Run: headless pygame with SDL's dummy video driver; simulated clock (each Clock.tick advances the game by its frame time, no real sleeping); random seed 0; keys injected as events and as key.get_pressed() state; no mouse input.
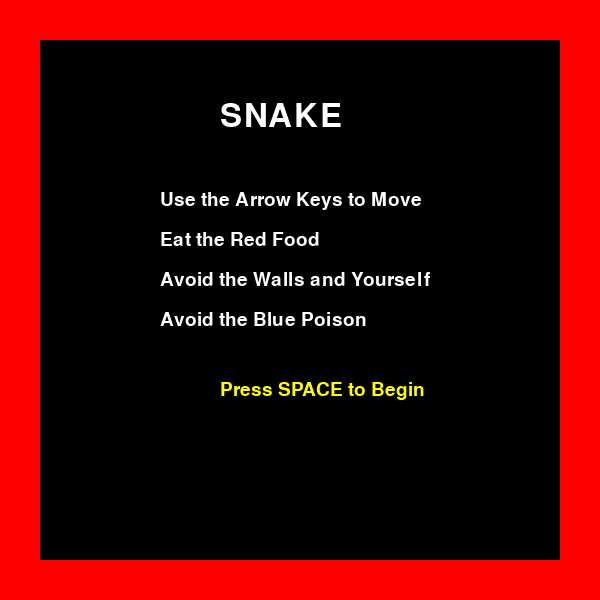
Frame 1 of 3 · flips 1–60 · no input
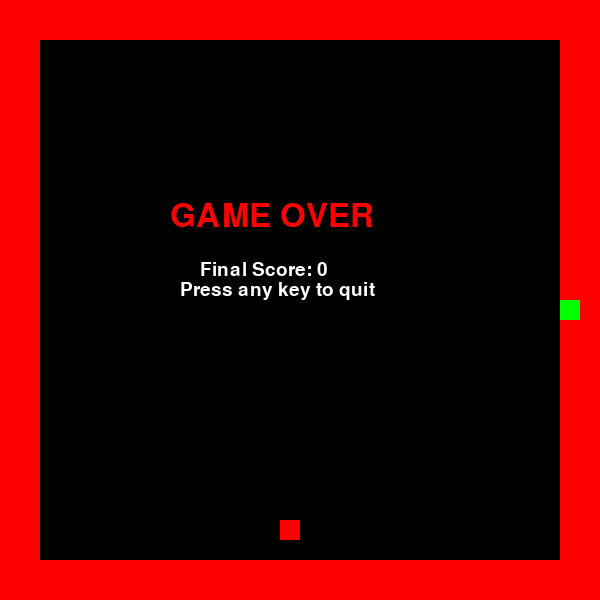
Frame 2 of 3 · flips 61–180 · tapped SPACE, RETURN · held RIGHT (→), D
Frame 3 of 3 · flips 181–300 · held DOWN (↓), S (game ended) · screen unchanged from frame 2, image omitted

The pygame program that drew these frames:

import pygame
import random

pygame.init()

WIDTH = 600
HEIGHT = 600
BORDER_SIZE = 40
CELL_SIZE = 20

#Game state constant variables.
START = 0
PLAYING = 1
GAME_OVER = 2

#Variable for displayed score
score = 0
#Ensures score cannot be negative.
score = max(0, score - 1)

#Game fonts for game start and game over screens
font = pygame.font.SysFont(None, 48)
small_font = pygame.font.SysFont(None, 28)

screen = pygame.display.set_mode((WIDTH, HEIGHT))
pygame.display.set_caption("Snake")

clock = pygame.time.Clock()

#Game has begun.
game_state = START

# Snake starts with one segment
snake = [(300, 300)]

# Moving right initially
dx = CELL_SIZE
dy = 0

# Food
food_x = random.randrange(BORDER_SIZE,
                          WIDTH - BORDER_SIZE,
                          CELL_SIZE)

food_y = random.randrange(BORDER_SIZE,
                          HEIGHT - BORDER_SIZE,
                          CELL_SIZE)

# Poison
poison = None
poison_active = False
poison_x = random.randrange(BORDER_SIZE,
                          WIDTH - BORDER_SIZE,
                          CELL_SIZE)

poison_y = random.randrange(BORDER_SIZE,
                          HEIGHT - BORDER_SIZE,
                          CELL_SIZE)

#Main game loop
running = True

while running:

    # +++++++++++++++
    #EVENT HANDLING SECTION
    # +++++++++++++++

    for event in pygame.event.get():

        if event.type == pygame.QUIT:
            running = False

        if game_state == START:

            if event.type == pygame.KEYDOWN:

                if event.key == pygame.K_SPACE:
                    game_state = PLAYING

        elif game_state == PLAYING:
            if event.type == pygame.KEYDOWN:

                if event.key == pygame.K_LEFT and dx == 0:
                    dx = -CELL_SIZE
                    dy = 0

                elif event.key == pygame.K_RIGHT and dx == 0:
                    dx = CELL_SIZE
                    dy = 0

                elif event.key == pygame.K_UP and dy == 0:
                    dx = 0
                    dy = -CELL_SIZE

                elif event.key == pygame.K_DOWN and dy == 0:
                    dx = 0
                    dy = CELL_SIZE
        elif game_state == GAME_OVER:
            #To be added
            running = False

    #+++++++++++++++
    #GAME LOGIC SECTION#
    #+++++++++++++++
    if game_state == PLAYING:
        new_body = (
            snake[0][0] + dx,
            snake[0][1] + dy
        )

        # Add Body Part To Snake
        snake.insert(0, new_body)

        # Food Collision
        if new_body == (food_x, food_y):

            score += 1
            #Move the Food after eating
            food_x = random.randrange(
                BORDER_SIZE,
                WIDTH - BORDER_SIZE,
                CELL_SIZE
            )

            food_y = random.randrange(
                BORDER_SIZE,
                HEIGHT - BORDER_SIZE,
                CELL_SIZE
            )

            # Spawns/Respawns poison based on food consumption.
            # About a 33 percent chance poison will appear.
            poison_active = False

            if random.randint(1, 3) == 1:
                poison_x = random.randrange(BORDER_SIZE, WIDTH - BORDER_SIZE, CELL_SIZE)
                poison_y = random.randrange(BORDER_SIZE, HEIGHT - BORDER_SIZE, CELL_SIZE)
                poison_active = True

        else:
            # Remove Tail
            snake.pop()

        # Wall Collision
        if new_body[0] < BORDER_SIZE:
            game_state = GAME_OVER

        if new_body[0] > WIDTH - BORDER_SIZE - CELL_SIZE:
            game_state = GAME_OVER

        if new_body[1] < BORDER_SIZE:
            game_state = GAME_OVER

        if new_body[1] > HEIGHT - BORDER_SIZE - CELL_SIZE:
            game_state = GAME_OVER

        # Self Collision
        if new_body in snake[1:]:
            game_state = GAME_OVER

        #Poison Collision

        if new_body == (poison_x, poison_y):

            if len(snake) == 1:
                    game_state = GAME_OVER
            else:
                snake.pop()  # poison removes one extra segment
                score -= 1
                poison_active = False




    # +++++++++++++++
    #DRAWING SECTION
    # +++++++++++++++
    screen.fill((0, 0, 0))

    if game_state == START:
        title = font.render("SNAKE", True, (255, 255, 255))
        instructions = small_font.render(
            "Use the Arrow Keys to Move",
            True,
            (255, 255, 255)
        )

        food = small_font.render(
            "Eat the Red Food",
            True,
            (255, 255, 255)
        )

        avoid = small_font.render(
            "Avoid the Walls and Yourself",
            True,
            (255, 255, 255)
        )
        avoid2 = small_font.render(
            "Avoid the Blue Poison",
            True,
            (255, 255, 255)
        )
        start = small_font.render(
            "Press SPACE to Begin",
            True,
            (255, 255, 0)
        )

        screen.blit(title, (220, 100))

        screen.blit(instructions, (160, 190))
        screen.blit(food, (160, 230))
        screen.blit(avoid, (160, 270))
        screen.blit(avoid2, (160, 310))

        screen.blit(start, (220, 380))

    # Borders
    pygame.draw.rect(screen, (255, 0, 0),
                     (0, 0, WIDTH, BORDER_SIZE))

    pygame.draw.rect(screen, (255, 0, 0),
                     (0, HEIGHT - BORDER_SIZE,
                      WIDTH, BORDER_SIZE))

    pygame.draw.rect(screen, (255, 0, 0),
                     (0, 0, BORDER_SIZE, HEIGHT))

    pygame.draw.rect(screen, (255, 0, 0),
                     (WIDTH - BORDER_SIZE,
                      0,
                      BORDER_SIZE,
                      HEIGHT))
    if game_state == PLAYING:
        # Draw Food
        pygame.draw.rect(
            screen,
            (255, 0, 0),
            (food_x, food_y,
             CELL_SIZE, CELL_SIZE)
        )

        #Draw poison
        if poison_active:
            pygame.draw.rect(
                screen,
                (0, 255, 255),
                (poison_x, poison_y, CELL_SIZE, CELL_SIZE)
            )

        #Draw Score
        score_text = small_font.render(
            f"Score: {score}",
            True,
            (255, 255, 255)
        )

        screen.blit(score_text, (15, 10))

        # Snake
        for segment in snake:

            pygame.draw.rect(
                screen,
                (0, 255, 0),
                (segment[0],
                 segment[1],
                 CELL_SIZE,
                 CELL_SIZE)
            )
    elif game_state == GAME_OVER:
        # Draw Border
        pygame.draw.rect(screen, (255, 0, 0), (0, 0, WIDTH, BORDER_SIZE))
        pygame.draw.rect(screen, (255, 0, 0), (0, HEIGHT - BORDER_SIZE, WIDTH, BORDER_SIZE))
        pygame.draw.rect(screen, (255, 0, 0), (0, 0, BORDER_SIZE, HEIGHT))
        pygame.draw.rect(screen, (255, 0, 0), (WIDTH - BORDER_SIZE, 0, BORDER_SIZE, HEIGHT))


        # Draw Snake
        for segment in snake:
            pygame.draw.rect(
                screen,
                (0, 255, 0),
                (segment[0], segment[1], CELL_SIZE, CELL_SIZE)
            )

        # Draw Food
        pygame.draw.rect(
            screen,
            (255, 0, 0),
            (food_x, food_y, CELL_SIZE, CELL_SIZE)
        )

        # Create Text
        game_over = font.render("GAME OVER", True, (255, 0, 0))
        quit_text = small_font.render("Press any key to quit", True, (255, 255, 255))
        score_text = small_font.render(
            f"Final Score: {score}",
            True,
            (255, 255, 255)
        )
        # Draw Text
        screen.blit(game_over, (170, 200))
        screen.blit(quit_text, (180, 280))
        screen.blit(score_text, (200, 260))

    pygame.display.flip()

    clock.tick(10)


pygame.quit()
